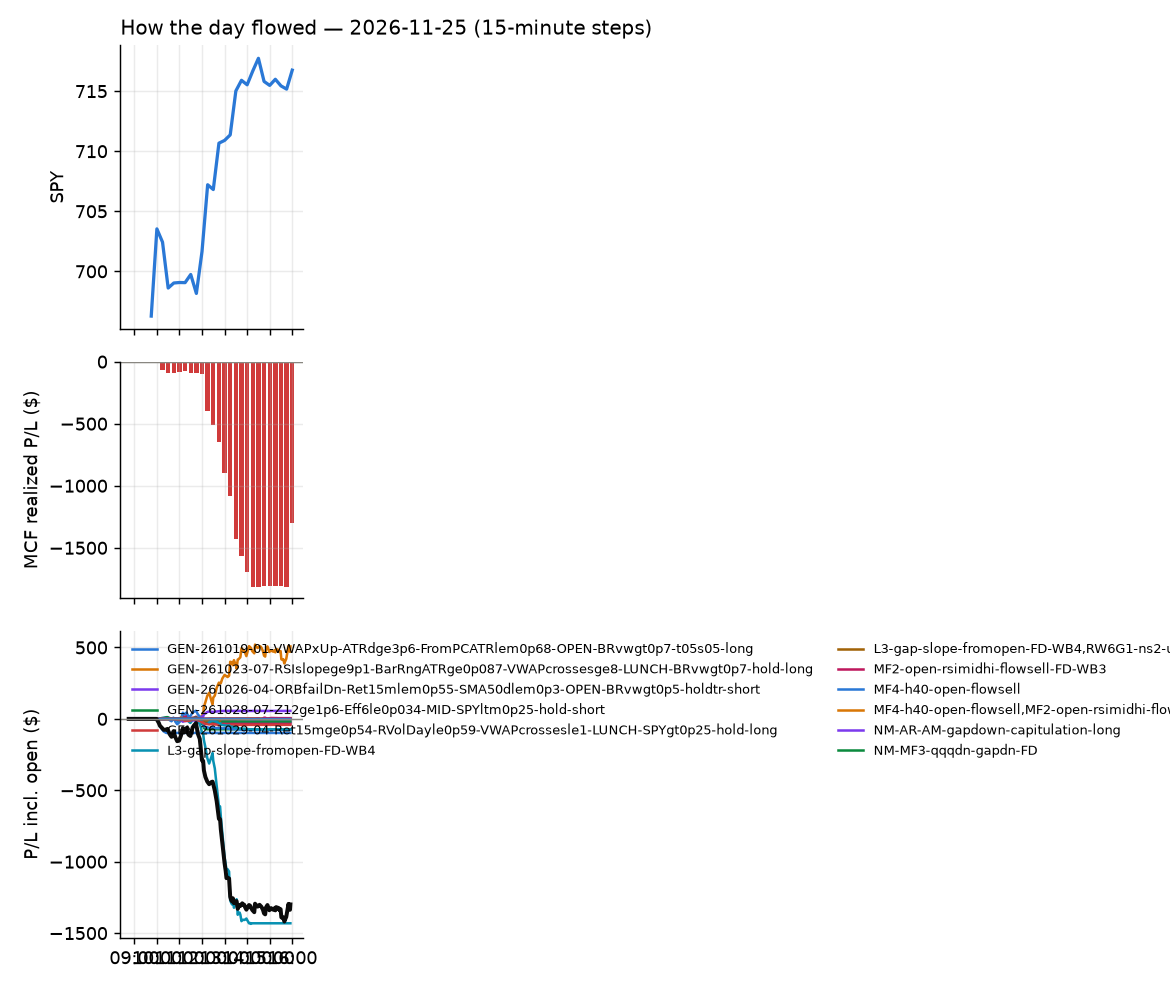

The table this chart was drawn from, first rows:
id, run_id, symbol, strategy, side, date, signal_time, entry_time, entry, stop, target, exit_time, exit, exit_reason, r_multiple, mae_r, mfe_r, success, shares, pnl, broker_order_id, slip_bps, pnl_adj, r_raw
14944, 1, AEM, GEN-261019-01-VWAPxUp-ATRdge3p6-FromPCAT…, 1, 2026-11-25, 2026-11-25 10:00:42.587108-05:00, 2026-11-25 10:00:49.458955-05:00, 149.5, 148.6, 150.7, 2026-11-25 10:16:11.555795-05:00, 148.6, stop, -1.102, -1.517, 1.383, , 3, -2.61, 2f9be7b8-8cc4-49e4-8234-902edc19a208, -12.69, -2.843, -1.011
14883, 1, AMAT, GEN-261019-01-VWAPxUp-ATRdge3p6-FromPCAT…, 1, 2026-11-25, 2026-11-25 10:00:45.745008-05:00, 2026-11-25 10:00:52.471926-05:00, 300, 297.5, 305.2, 2026-11-25 10:06:45.993031-05:00, 297.5, stop, -1.075, -0.3683, 1.012, , 2, -5.0, daee469f-444c-407c-8076-e0f2476d8387, -46.12, -5.311, -1.012
14897, 1, APH, GEN-261019-01-VWAPxUp-ATRdge3p6-FromPCAT…, 1, 2026-11-25, 2026-11-25 10:00:48.384275-05:00, 2026-11-25 10:00:53.091756-05:00, 69.19, 68.86, 70.07, 2026-11-25 10:08:51.348940-05:00, 68.86, stop, -1.126, -0.5383, 0.9843, , 6, -1.98, 9e9bd5c9-a5c9-4f9c-9fb1-956c3c81d5c8, -39.59, -2.197, -1.015
14959, 1, AMZN, GEN-261019-01-VWAPxUp-ATRdge3p6-FromPCAT…, 1, 2026-11-25, 2026-11-25 10:00:47.403936-05:00, 2026-11-25 10:00:53.588743-05:00, 240.2, 239.6, 242.3, 2026-11-25 10:20:53.044495-05:00, 239.5, stop, -1.338, -1.609, 3.333, , 3, -2.07, 2ca4c0aa-332d-4c1a-a775-6d590cc6ff3c, -30.71, -2.445, -1.133
14923, 1, ARKK, GEN-261019-01-VWAPxUp-ATRdge3p6-FromPCAT…, 1, 2026-11-25, 2026-11-25 10:00:49.747099-05:00, 2026-11-25 10:00:56.682739-05:00, 64.27, 63.98, 64.97, 2026-11-25 10:10:35.644248-05:00, 63.96, stop, -1.191, -1.155, 1.4, , 6, -1.84, 36eed86b-f704-49ee-b21c-2866252e25cb, -31.8, -2.042, -1.074
14945, 1, AU, GEN-261019-01-VWAPxUp-ATRdge3p6-FromPCAT…, 1, 2026-11-25, 2026-11-25 10:00:51.613065-05:00, 2026-11-25 10:00:58.211788-05:00, 72.86, 72.23, 73.43, 2026-11-25 10:16:18.192658-05:00, 72.16, stop, -1.185, -1.355, 0.4624, , 6, -4.23, ec2f0727-78cc-4a04-ac3d-33b82d075910, 4.119, -4.458, -1.124
14884, 1, CLS, GEN-261019-01-VWAPxUp-ATRdge3p6-FromPCAT…, 1, 2026-11-25, 2026-11-25 10:01:06.492732-05:00, 2026-11-25 10:01:11.141749-05:00, 175.1, 173.2, 179.5, 2026-11-25 10:07:12.418897-05:00, 173.1, stop, -1.111, -0.3825, 0.4716, , 3, -6.09, f85550ef-a523-4f7a-b2dc-6b47ea29792c, -68.63, -6.362, -1.064
14946, 1, EMXC, GEN-261019-01-VWAPxUp-ATRdge3p6-FromPCAT…, 1, 2026-11-25, 2026-11-25 10:01:21.570717-05:00, 2026-11-25 10:01:22.189212-05:00, 79.98, 79.56, 80.46, 2026-11-25 10:15:54.631897-05:00, 79.5, stop, -1.245, -1.179, 0.5292, , 5, -2.38, 245f7bb6-1284-4468-a11b-09c6112e2749, -3.75, -2.589, -1.145
14924, 1, FTEC, GEN-261019-01-VWAPxUp-ATRdge3p6-FromPCAT…, 1, 2026-11-25, 2026-11-25 10:01:32.405571-05:00, 2026-11-25 10:01:36.436468-05:00, 238.1, 236.8, 239.7, 2026-11-25 10:09:08.296121-05:00, 236.7, stop, -1.197, -1.055, 0.0823, , 3, -4.43, 862ec00b-ffbe-4840-bf2b-a587eb6068bc, -5.456, -4.801, -1.105
14962, 1, GOOGL, GEN-261019-01-VWAPxUp-ATRdge3p6-FromPCAT…, 1, 2026-11-25, 2026-11-25 10:01:38.026793-05:00, 2026-11-25 10:01:38.522973-05:00, 267.9, 266.7, 269.6, 2026-11-25 10:19:19.838955-05:00, 266.6, stop, -1.15, -1.416, 0.4636, , 3, -3.75, 22e151a6-8233-43df-9a06-681921b32d92, -9.883, -4.168, -1.035
14961, 1, GOOG, GEN-261019-01-VWAPxUp-ATRdge3p6-FromPCAT…, 1, 2026-11-25, 2026-11-25 10:01:37.920276-05:00, 2026-11-25 10:01:38.863734-05:00, 265.7, 264.5, 267.3, 2026-11-25 10:19:35.275549-05:00, 264.5, stop, -1.168, -1.212, 0.6572, , 3, -3.69, 42931deb-1e34-4098-ae5f-389da5e9ba00, -8.649, -4.104, -1.05
14960, 1, GGLL, GEN-261019-01-VWAPxUp-ATRdge3p6-FromPCAT…, 1, 2026-11-25, 2026-11-25 10:01:34.993077-05:00, 2026-11-25 10:01:39.390592-05:00, 57.2, 56.7, 58.03, 2026-11-25 10:19:05.323452-05:00, 56.64, stop, -1.169, -1.387, 0.5467, , 7, -3.94, 276e2453-987d-468b-ade6-461500744c39, -28.27, -4.149, -1.11
14925, 1, IGM, GEN-261019-01-VWAPxUp-ATRdge3p6-FromPCAT…, 1, 2026-11-25, 2026-11-25 10:01:46.216362-05:00, 2026-11-25 10:01:47.770002-05:00, 131.4, 130.7, 132.3, 2026-11-25 10:09:11.560204-05:00, 130.6, stop, -1.24, -1.047, 0.09774, , 3, -2.46, f2d5712a-f0ab-40f3-a137-ec9b15cdb01f, -7.603, -2.665, -1.145
14926, 1, IGV, GEN-261019-01-VWAPxUp-ATRdge3p6-FromPCAT…, 1, 2026-11-25, 2026-11-25 10:01:46.375586-05:00, 2026-11-25 10:01:47.875117-05:00, 93.08, 92.52, 93.36, 2026-11-25 10:09:54.463482-05:00, 92.48, stop, -1.146, -1.135, 0.2715, , 4, -2.38, bb19895e-7e3f-4e77-bba0-44c789ab2038, 14.79, -2.574, -1.059
14947, 1, IUSG, GEN-261019-01-VWAPxUp-ATRdge3p6-FromPCAT…, 1, 2026-11-25, 2026-11-25 10:01:49.775509-05:00, 2026-11-25 10:01:50.363166-05:00, 165, 164.3, 165.8, 2026-11-25 10:16:03.680767-05:00, 164.2, stop, -1.373, -1.637, 0.3158, , 3, -2.61, b1cd2876-90c1-4cbc-b395-0e821ddda0a2, -3.029, -2.868, -1.249
14927, 1, IVW, GEN-261019-01-VWAPxUp-ATRdge3p6-FromPCAT…, 1, 2026-11-25, 2026-11-25 10:01:50.080724-05:00, 2026-11-25 10:01:51.387425-05:00, 120.6, 120.1, 121.2, 2026-11-25 10:11:10.678285-05:00, 120.1, stop, -1.175, -1.058, 0.3943, , 3, -1.51, cb22eb68-edd9-4506-93f0-917473f4c1cf, -6.216, -1.699, -1.045
14928, 1, IWF, GEN-261019-01-VWAPxUp-ATRdge3p6-FromPCAT…, 1, 2026-11-25, 2026-11-25 10:01:50.469271-05:00, 2026-11-25 10:01:51.843788-05:00, 104.3, 103.8, 104.9, 2026-11-25 10:10:25.303178-05:00, 103.8, stop, -1.116, -1.129, 0.4566, , 4, -1.64, b629c0ca-5310-4305-9e18-31ed17788ede, -11.5, -1.858, -0.9853
14898, 1, IYW, GEN-261019-01-VWAPxUp-ATRdge3p6-FromPCAT…, 1, 2026-11-25, 2026-11-25 10:01:51.487490-05:00, 2026-11-25 10:01:52.243388-05:00, 208.8, 207.7, 210.2, 2026-11-25 10:08:59.715857-05:00, 207.6, stop, -1.223, -0.6593, 0.04709, , 3, -3.57, 88654cc9-1e97-43f8-b824-61749d438c42, -8.132, -3.895, -1.121
14929, 1, IWY, GEN-261019-01-VWAPxUp-ATRdge3p6-FromPCAT…, 1, 2026-11-25, 2026-11-25 10:01:50.992323-05:00, 2026-11-25 10:01:53.001991-05:00, 245.6, 244.5, 247.1, 2026-11-25 10:10:52.004048-05:00, 244.4, stop, -1.266, -1.007, 0.2961, , 3, -3.55, 826ad337-02d6-44d0-8cdc-98b3cae68f08, -9.628, -3.933, -1.142
14885, 1, LRCX, GEN-261019-01-VWAPxUp-ATRdge3p6-FromPCAT…, 1, 2026-11-25, 2026-11-25 10:01:58.561515-05:00, 2026-11-25 10:01:59.240296-05:00, 179.8, 178.2, 183, 2026-11-25 10:07:10.871710-05:00, 178.1, stop, -1.128, -0.3959, 0.3279, , 3, -5.19, b5118043-0291-4843-963b-3a25d901c930, -45.4, -5.469, -1.07
14963, 1, MSFT, GEN-261019-01-VWAPxUp-ATRdge3p6-FromPCAT…, 1, 2026-11-25, 2026-11-25 10:02:04.566557-05:00, 2026-11-25 10:02:05.191074-05:00, 483.8, 481.7, 486.1, 2026-11-25 10:19:29.402542-05:00, 481.5, stop, -1.19, -1.413, 1.034, , 1, -2.31, d75ec936-f24d-4430-9c34-29b5629a777e, -0.7233, -2.561, -1.073
14948, 1, NEM, GEN-261019-01-VWAPxUp-ATRdge3p6-FromPCAT…, 1, 2026-11-25, 2026-11-25 10:02:07.413423-05:00, 2026-11-25 10:02:08.996906-05:00, 95.56, 94.92, 96.24, 2026-11-25 10:17:02.088926-05:00, 94.88, stop, -1.138, -1.029, 0.8341, , 4, -2.72, 80b717da-3411-4b71-a192-7a1772c8d41a, -1.988, -2.919, -1.06
14964, 1, MSFU, GEN-261019-01-VWAPxUp-ATRdge3p6-FromPCAT…, 1, 2026-11-25, 2026-11-25 10:02:04.670286-05:00, 2026-11-25 10:02:10.301950-05:00, 34.06, 33.74, 34.39, 2026-11-25 10:19:34.505863-05:00, 33.69, stop, -1.227, -1.152, 0.9863, , 12, -4.46, c97a4f07-aa74-4425-9bbb-e9e44c6b51f2, -0.9784, -4.753, -1.152
14886, 1, ORCL, GEN-261019-01-VWAPxUp-ATRdge3p6-FromPCAT…, 1, 2026-11-25, 2026-11-25 10:02:12.797212-05:00, 2026-11-25 10:02:13.563817-05:00, 102.4, 101.6, 103.7, 2026-11-25 10:05:45.285560-05:00, 101.5, stop, -1.208, -0.6881, 0.1484, , 4, -3.37, 52d619f3-f1f5-41ef-ad4e-ae8c30d6f1ec, -31.16, -3.583, -1.137
14887, 1, PWR, GEN-261019-01-VWAPxUp-ATRdge3p6-FromPCAT…, 1, 2026-11-25, 2026-11-25 10:02:20.261812-05:00, 2026-11-25 10:02:20.685587-05:00, 555.3, 552.9, 562.2, 2026-11-25 10:07:09.275341-05:00, 551.9, stop, -1.564, -0.3363, 1.214, , 1, -3.41, 9e8f8338-337e-4fcc-a5a1-49bceb5077c4, -41.25, -3.698, -1.442
14930, 1, QLD, GEN-261019-01-VWAPxUp-ATRdge3p6-FromPCAT…, 1, 2026-11-25, 2026-11-25 10:02:20.988688-05:00, 2026-11-25 10:02:21.541707-05:00, 64.55, 64.08, 65.44, 2026-11-25 10:10:11.923255-05:00, 64.12, stop, -0.9934, -1.22, 0.7498, , 6, -2.58, 10c5680b-87c5-43f1-b15b-9f8bea9d3cfc, -32.43, -2.782, -0.9212
14931, 1, QQQ, GEN-261019-01-VWAPxUp-ATRdge3p6-FromPCAT…, 1, 2026-11-25, 2026-11-25 10:02:21.311522-05:00, 2026-11-25 10:02:21.865901-05:00, 617.2, 615.2, 621.3, 2026-11-25 10:10:12.388276-05:00, 615.2, stop, -1.147, -1.283, 0.8292, , 1, -2.03, 1460aad8-e5b1-4772-aaaf-524ab89d8a69, -16.09, -2.351, -0.9902
14932, 1, QQQM, GEN-261019-01-VWAPxUp-ATRdge3p6-FromPCAT…, 1, 2026-11-25, 2026-11-25 10:02:21.531468-05:00, 2026-11-25 10:02:23.525525-05:00, 254.2, 253.3, 255.8, 2026-11-25 10:10:13.578229-05:00, 253.3, stop, -1.236, -1.305, 0.783, , 3, -2.73, 188450b1-66b9-4798-bf5a-ab72b9f6b6fc, -15.32, -3.127, -1.08
14888, 1, SPCX, GEN-261019-01-VWAPxUp-ATRdge3p6-FromPCAT…, 1, 2026-11-25, 2026-11-25 10:02:34.261259-05:00, 2026-11-25 10:02:35.884287-05:00, 117.5, 117, 119.3, 2026-11-25 10:06:50.411798-05:00, 117, stop, -1.137, -0.4839, 0.8993, , 3, -1.51, 202331bb-178d-4b45-9fb6-1b00797b1562, -54.71, -1.694, -1.013
14899, 1, SNOW, GEN-261019-01-VWAPxUp-ATRdge3p6-FromPCAT…, 1, 2026-11-25, 2026-11-25 10:02:32.906808-05:00, 2026-11-25 10:02:36.419852-05:00, 258.4, 256.3, 260.4, 2026-11-25 10:08:47.705489-05:00, 255.6, stop, -1.352, -0.9435, 0.5134, , 3, -8.37, 89f13b88-45fb-4200-8cdd-505b852f94fb, 3.097, -8.771, -1.29
15032, 1, SNOW, NM-MF3-qqqdn-gapdn-FD, -1, 2026-11-25, 2026-11-25 10:12:18.610980-05:00, 2026-11-25 10:12:19.244356-05:00, 257.2, 260.1, 251.8, 2026-11-25 12:08:57.780706-05:00, 260.2, stop, -1.066, -1.138, 1.53, , 3, -9.12, 36bb11dd-85ff-4127-872c-4bc5ff122db7, -46.29, -9.526, -1.02
14966, 1, TER, MF4-h40-open-flowsell, -1, 2026-11-25, 2026-11-25 10:12:25.727565-05:00, 2026-11-25 10:12:27.770833-05:00, 196, 201.8, 192.7, 2026-11-25 10:45:06.413338-05:00, 192.6, target, 0.5629, -0.1386, 0.6379, , 3, 10.2, b69a76f3-f569-44f8-acbf-cafca8510d19, -13.28, 9.822, 0.5846
14967, 1, AXTI, MF4-h40-open-flowsell, -1, 2026-11-25, 2026-11-25 10:15:44.696706-05:00, 2026-11-25 10:15:45.678554-05:00, 28.6, 30.2, 27.83, 2026-11-25 11:09:39.679684-05:00, 27.81, target, 0.479, -0.3614, 0.4799, , 15, 11.85, af7d8d0f-8d80-430c-959a-e872e5325a3c, 6.988, 11.53, 0.4922
14965, 1, BMNR, MF4-h40-open-flowsell, -1, 2026-11-25, 2026-11-25 10:15:48.972993-05:00, 2026-11-25 10:15:50.412857-05:00, 12.03, 12.51, 11.92, 2026-11-25 10:20:55.362998-05:00, 11.93, target, 0.2043, -0.1842, 0.2183, , 36, 3.6, 8ade069e-f9be-4e3e-9e87-fcf2050571fb, 74.26, 3.537, 0.2079
15054, 1, COHR, GEN-261026-04-ORBfailDn-Ret15mlem0p55-SM…, -1, 2026-11-25, 2026-11-25 10:15:58.337074-05:00, 2026-11-25 10:16:00.112955-05:00, 176.4, 184.1, , 2026-11-25 12:10:43.852512-05:00, 184.1, stop, -1.019, -1.023, 0.1844, , 3, -23.25, c42b2a34-a926-4bb0-97c0-e4edc0bfa6f5, 35.59, -23.54, -1.006
14979, 1, SEDG, L3-gap-slope-fromopen-FD-WB4, -1, 2026-11-25, 2026-11-25 10:17:15.056767-05:00, 2026-11-25 10:17:15.559542-05:00, 18.45, 19.11, 18.04, 2026-11-25 11:30:34.209533-05:00, 18.93, timestop, -0.7434, -0.7547, 0.2264, , 23, -11.04, d8b13e77-717a-463a-baca-18f8c83ac614, 67.29, -11.33, -0.7245
14994, 1, AVAV, MF4-h40-open-flowsell, -1, 2026-11-25, 2026-11-25 10:25:30.042137-05:00, 2026-11-25 10:25:32.981495-05:00, 84.91, 86.99, 83.83, 2026-11-25 12:06:55.133822-05:00, 87.35, stop, -1.195, -0.8702, 0.03366, , 5, -12.2, 88e56dbf-ea2d-4e73-8b4f-f1db0197bac7, -3.534, -12.43, -1.173
14995, 1, NET, MF4-h40-open-flowsell, -1, 2026-11-25, 2026-11-25 10:26:41.476630-05:00, 2026-11-25 10:26:42.559214-05:00, 266.8, 273.2, 264.1, 2026-11-25 12:06:09.489935-05:00, 273.5, stop, -1.073, -0.7585, 0.1712, , 3, -20.07, 50cf3cdc-273e-4889-a840-c6051f8f583b, 10.11, -20.5, -1.051
14996, 1, OKLO, MF4-h40-open-flowsell, -1, 2026-11-25, 2026-11-25 10:26:45.952846-05:00, 2026-11-25 10:26:46.859947-05:00, 17.52, 18.02, 17.08, 2026-11-25 12:06:58.325718-05:00, 18.06, stop, -1.119, -0.8757, 0.4777, , 25, -13.5, 456efc0b-551f-4751-b0dd-e1d6a0309de7, -72.61, -14.06, -1.075
14997, 1, RGTI, MF4-h40-open-flowsell, -1, 2026-11-25, 2026-11-25 10:26:58.660858-05:00, 2026-11-25 10:26:59.320600-05:00, 7.0, 7.285, 6.842, 2026-11-25 12:03:59.503952-05:00, 7.29, stop, -1.091, -1.017, 0.07014, , 63, -18.27, ee85875a-1e6d-4cef-a657-69724d930391, -14.31, -19.6, -1.017
14977, 1, SEDG, L3-gap-slope-fromopen-FD-WB4, -1, 2026-11-25, 2026-11-25 10:27:04.221131-05:00, 2026-11-25 10:27:06.928195-05:00, 18.42, 18.92, 17.84, 2026-11-25 11:26:43.863645-05:00, 18.95, stop, -1.111, -1.045, 0.2412, , 24, -12.72, eb75a737-fdb4-4cb2-8e76-ae6e560dba3a, -21.76, -13.26, -1.065
14968, 1, AAOI, MF4-h40-open-flowsell, -1, 2026-11-25, 2026-11-25 10:45:53.835297-05:00, 2026-11-25 10:45:55.773085-05:00, 33.5, 35.38, 32.84, 2026-11-25 11:09:47.468880-05:00, 32.83, target, 0.3511, -0.2126, 0.3402, , 13, 8.77, 814c7dae-f092-4f66-b17a-233d30e165f5, 54.6, 8.587, 0.3586
15033, 1, AXTI, MF2-open-rsimidhi-flowsell-FD-WB3, -1, 2026-11-25, 2026-11-25 10:46:02.356637-05:00, 2026-11-25 10:46:04.514218-05:00, 28.16, 29.11, 26.74, 2026-11-25 12:09:07.874969-05:00, 29.2, stop, -1.117, -1.018, 0.5774, , 15, -15.6, b3143368-e21f-404f-b910-3960e948d85a, 56.5, -15.96, -1.092
15080, 1, BE, MF4-h40-open-flowsell, -1, 2026-11-25, 2026-11-25 10:46:03.631593-05:00, 2026-11-25 10:46:04.658964-05:00, 137.6, 144.6, 135.9, 2026-11-25 12:18:07.171937-05:00, 144.7, stop, -1.026, -1.042, 0.09554, , 3, -21.36, d6989968-1c71-4b41-a08f-2aa3ba0130b6, 89.7, -21.58, -1.015
14984, 1, LRCX, MF4-h40-open-flowsell, -1, 2026-11-25, 2026-11-25 10:46:43.787726-05:00, 2026-11-25 10:46:44.407138-05:00, 173.8, 179.2, 171.9, 2026-11-25 11:44:15.001606-05:00, 171.8, target, 0.3514, -0.2985, 0.3699, , 3, 5.84, 206540b7-baed-4560-9726-49bb00d1abcd, 29.83, 5.685, 0.361
14998, 1, MSTR, MF4-h40-open-flowsell, -1, 2026-11-25, 2026-11-25 10:46:48.123961-05:00, 2026-11-25 10:46:48.603163-05:00, 70.68, 73.13, 69.89, 2026-11-25 12:06:58.884003-05:00, 73.19, stop, -1.037, -0.718, 0.0408, , 6, -15.03, af3b4a14-fcbf-42a0-a2d1-760f9195dc84, 40.86, -15.26, -1.022
15121, 1, NRG, RW3-gapdn-rsi5pop-flowsell-short-FD-RQa-…, -1, 2026-11-25, 2026-11-25 10:46:50.968694-05:00, 2026-11-25 10:46:52.078356-05:00, 87.74, 89.49, 86.79, 2026-11-25 12:35:21.308576-05:00, 89.58, stop, -1.079, -1.153, 0.5663, , 5, -9.2, ad87ceef-f946-45d2-a95b-644a20a91845, 45.38, -9.434, -1.053
15493, 1, SNDK, MF4-h40-open-flowsell, -1, 2026-11-25, 2026-11-25 10:47:06.648470-05:00, 2026-11-25 10:47:07.514544-05:00, 67.93, 71.94, 66.74, 2026-11-25 13:45:56.377705-05:00, 71.93, stop, -1.007, -0.9723, 0.2269, , 6, -24.0, adb131ac-4c8f-4f9d-b260-e6807b803e2e, 79.59, -24.22, -0.9972
15081, 1, UNM, RW3-gapdn-rsi5pop-flowsell-short-FD-RQa-…, -1, 2026-11-25, 2026-11-25 10:47:16.766947-05:00, 2026-11-25 10:47:17.543502-05:00, 79.98, 80.84, 79.55, 2026-11-25 12:17:54.031339-05:00, 80.88, stop, -1.099, -1.003, 0.3383, , 5, -4.5, 641ece91-50a1-4d63-a158-25efdb58be36, 26.81, -4.711, -1.05
14985, 1, WDC, MF4-h40-open-flowsell, -1, 2026-11-25, 2026-11-25 10:47:21.978120-05:00, 2026-11-25 10:47:24.693604-05:00, 248.7, 256.9, 246, 2026-11-25 11:38:58.044331-05:00, 245.9, target, 0.3282, -0.4725, 0.3588, , 3, 8.28, 5e86cdcd-e154-417f-9f10-03aa9d450340, 36.99, 8.114, 0.335
14999, 1, IBX, L3-gap-slope-fromopen-FD-WB4, -1, 2026-11-25, 2026-11-25 10:49:56.903753-05:00, 2026-11-25 10:49:58.026329-05:00, 18.06, 18.34, 17.86, 2026-11-25 12:05:27.246845-05:00, 18.35, timestop, -1.074, -0.8523, 0.6037, , 24, -6.96, 4e4e1fb2-4156-4e21-bcb4-6529e48781a6, -5.54, -7.259, -1.03
15034, 1, SMCI, MF2-open-rsimidhi-flowsell-FD-WB3, -1, 2026-11-25, 2026-11-25 10:51:53.566781-05:00, 2026-11-25 10:51:54.052084-05:00, 21.54, 21.88, 20.89, 2026-11-25 12:08:53.161796-05:00, 21.88, stop, -1.061, -1.21, 0.8857, , 20, -6.73, f81b642d-3f09-4e3d-89fa-1f144f92ad27, 4.64, -7.188, -0.9935
15082, 1, STX, NM-AR-AM-gapdown-capitulation-long, 1, 2026-11-25, 2026-11-25 10:51:57.354103-05:00, 2026-11-25 10:51:58.882170-05:00, 437.6, 425.1, 451.6, 2026-11-25 12:18:00.247019-05:00, 452.1, target, 1.102, -0.4454, 1.219, , 2, 28.88, d59c3e20-c280-49ac-8970-6c260c4d8ceb, -15.29, 27.76, 1.147
15211, 1, ANET, NM-AR-AM-gapdown-capitulation-long, 1, 2026-11-25, 2026-11-25 10:55:43.975392-05:00, 2026-11-25 10:55:44.384818-05:00, 156.5, 152.1, 159.7, 2026-11-25 12:55:35.563112-05:00, 159.7, target, 0.7268, -0.3964, 0.8726, , 3, 9.63, 548ce800-ade3-457b-a8c7-3cbd91d7bc88, 37.84, 9.57, 0.7313
14973, 1, HUM, RW3-gapdn-rsi5pop-flowsell-short-FD-RQa-…, -1, 2026-11-25, 2026-11-25 10:56:16.541529-05:00, 2026-11-25 10:56:18.537533-05:00, 401.1, 406.9, 395, 2026-11-25 11:11:12.478945-05:00, 407.7, stop, -1.175, -1.048, -0.006938, , 2, -13.12, 50088b51-2c01-4521-9d4a-ba877526226b, -4.24, -13.54, -1.138
14974, 1, PLTR, MF2-open-rsimidhi-flowsell-FD-WB3, -1, 2026-11-25, 2026-11-25 10:56:40.298812-05:00, 2026-11-25 10:56:41.020385-05:00, 153.9, 155, 151.4, 2026-11-25 11:24:40.402347-05:00, 155.1, stop, -1.171, -0.9577, 0.6964, , 3, -3.39, 6f495de6-06a4-4c15-9833-8d8617796201, -11.05, -3.633, -1.093
15000, 1, SKHY, MF2-open-rsimidhi-flowsell-FD-WB3, -1, 2026-11-25, 2026-11-25 10:56:49.265582-05:00, 2026-11-25 10:56:50.844600-05:00, 103.2, 104.7, 100.1, 2026-11-25 12:05:56.043641-05:00, 104.8, stop, -1.113, -0.9196, 0.8474, , 4, -6.56, 96d6750b-52eb-495b-919a-89ca76b4fad3, -0.9691, -6.779, -1.077
15055, 1, TER, NM-AR-AM-gapdown-capitulation-long, 1, 2026-11-25, 2026-11-25 10:56:55.237746-05:00, 2026-11-25 10:56:55.963057-05:00, 193.9, 187.4, 199.5, 2026-11-25 12:13:49.527592-05:00, 199.6, target, 0.8584, -0.4551, 0.9378, , 3, 17.14, ea8693ab-f1fe-411e-a12b-b83b3b8bdfe8, 23.26, 16.81, 0.8755
15056, 1, VLTO, NM-MF3-qqqdn-gapdn-FD, -1, 2026-11-25, 2026-11-25 10:57:02.564192-05:00, 2026-11-25 10:57:04.029321-05:00, 119.9, 120.6, 119.3, 2026-11-25 12:09:49.909851-05:00, 120.7, stop, -1.237, -1.051, 0.1688, , 3, -2.34, a0e8d20f-580f-4bd6-a5dd-04d641482b57, 5.836, -2.529, -1.145
15035, 1, ZETA, RW3-gapdn-rsi5pop-flowsell-short-FD-RQa-…, -1, 2026-11-25, 2026-11-25 10:57:09.195058-05:00, 2026-11-25 10:57:12.040270-05:00, 30.49, 31.16, 29.85, 2026-11-25 12:09:10.366655-05:00, 31.23, stop, -1.139, -1.092, 0.5052, , 14, -10.4, df55e662-7ac2-4e50-9f76-3962be3a2988, 6.031, -10.74, -1.104
... 212 more rows
